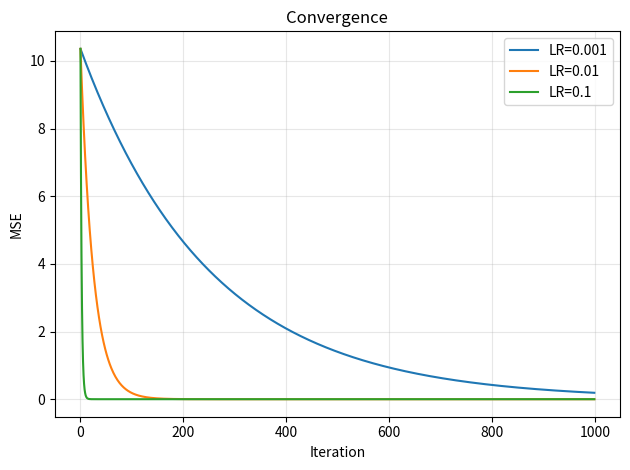

Recreate this plot in Python.

# !A solar panel company tracks sunlight hours vs energy generated.

#! Train a gradient descent based linear regression model (without using any library function).

#! You need to:

#! Experiment with 3 learning rates:
#! 0.001
#! 0.01
#! 0.1
#! Plot and analyze convergence behavior


#! Dataset:


#! | Sunlight Hours | Energy (kWh) |
#! | -------------- | ------------ |
#! | 2              | 1.5          |
#! | 3              | 2.0          |
#! | 4              | 2.8          |
#! | 5              | 3.3          |
#! | 6              | 4.0          |
#! | 7              | 4.6          |

import matplotlib.pyplot as plt

X = [2, 3, 4, 5, 6, 7]
Y = [1.5, 2.0, 2.8, 3.3, 4.0, 4.6]

def fit(lr, it=1000):
    n = len(X); mu = sum(X)/n
    sd = (sum((x-mu)**2 for x in X)/n) ** 0.5
    Z = [(x-mu)/sd for x in X]
    m = b = 0.0; c = []
    for _ in range(it):
        e = [m*z + b - y for z, y in zip(Z, Y)]
        c.append(sum(v*v for v in e)/n)
        m -= lr * (2/n) * sum(v*z for v, z in zip(e, Z))
        b -= lr * (2/n) * sum(e)
    return m/sd, b - (m*mu/sd), c

rates = [0.001, 0.01, 0.1]
out = {r: fit(r) for r in rates}

for r in rates:
    m, b, c = out[r]
    print(f"LR={r}  m={m:.4f}  b={b:.4f}  MSE={c[-1]:.6f}")

for r in rates:
    plt.plot(out[r][2], label=f"LR={r}")
plt.title("Convergence")
plt.xlabel("Iteration")
plt.ylabel("MSE")
plt.grid(alpha=0.3)
plt.legend()
plt.tight_layout()

if "agg" in plt.get_backend().lower():
    plt.savefig("solar_convergence.png", dpi=300, bbox_inches="tight")
    print("Saved: solar_convergence.png")
else:
    plt.show()
